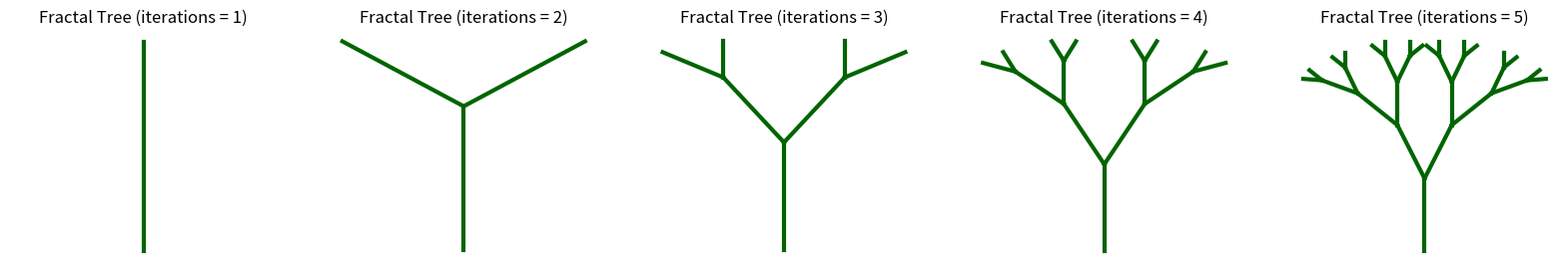
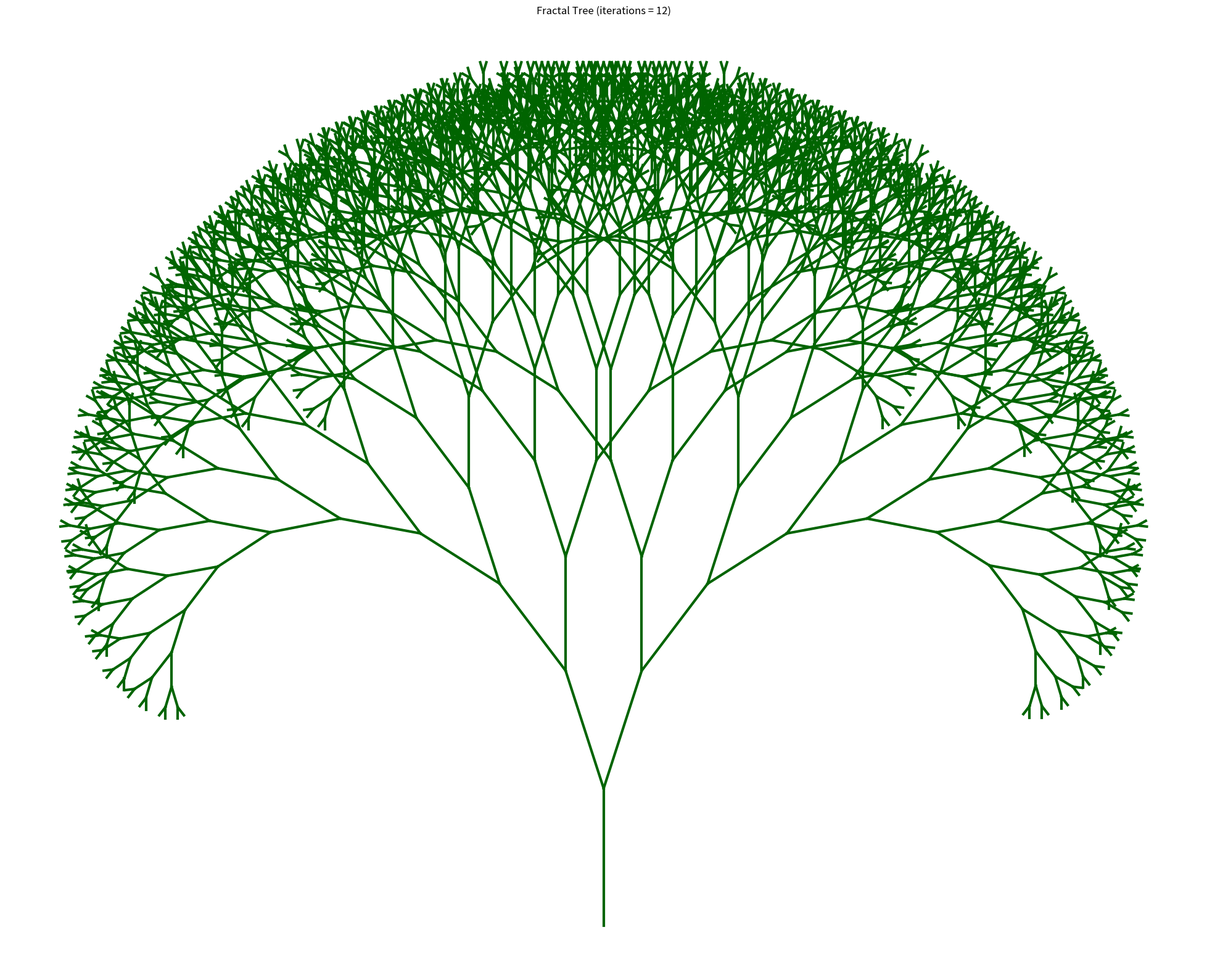

Source code (Python) for these figures, in order:
import matplotlib.pyplot as plt
import math
import argparse

def drawTree(x1, y1, angle, depth):

    if depth:
        x2 = x1 + int(math.cos(math.radians(angle)) * depth * 10.0)
        y2 = y1 + int(math.sin(math.radians(angle)) * depth * 10.0)
        plt.plot([x1,x2],[y1,y2],'-',color='darkgreen',lw=3)
        drawTree(x2, y2, angle - 20, depth - 1)
        drawTree(x2, y2, angle + 20, depth - 1)

# if __name__ == '__main__':
    
#     # Parse command-line args for output file name.
#     parser = argparse.ArgumentParser(description=(
#         'Creating the Fractal Tree'))
#     parser.add_argument('-a', '--angle',nargs='?', metavar='total Width', type=int,
#         default=90, help='Which Width')
#     parser.add_argument('-i', '--iterations',nargs='?', metavar='Iterations', type=int,
#         default=12, help='How many iterations')
#     parser.add_argument('-v', '--verbose', nargs='?', metavar='Verbose print', type=bool,
#         default=False, help='Print or not helping')

#     args = parser.parse_args()
#     depth=args.iterations
 
#     plt.figure(figsize=(25,20))
#     # depth=12
#     drawTree(300, 550, 45, depth)
#     drawTree(300, 550, 135, depth)
#     s="Fractal Tree (iterations = %i)" %depth
#     plt.title(s)
#     plt.axis('off')
#     plt.show()

plt.figure(figsize=(20,3))

plt.subplot(1,5,1)
depth=1
drawTree(300, 550, 90, depth)
s="Fractal Tree (iterations = %i)" %depth
plt.title(s)
plt.axis('off')

plt.subplot(1,5,2)
depth=2
drawTree(300, 550, 90, depth)
s="Fractal Tree (iterations = %i)" %depth
plt.title(s)
plt.axis('off')

plt.subplot(1,5,3)
depth=3
drawTree(300, 550, 90, depth)
s="Fractal Tree (iterations = %i)" %depth
plt.title(s)
plt.axis('off')

plt.subplot(1,5,4)
depth=4
drawTree(300, 550, 90, depth)
s="Fractal Tree (iterations = %i)" %depth
plt.title(s)
plt.axis('off')

plt.subplot(1,5,5)
depth=5
drawTree(300, 550, 90, depth)
s="Fractal Tree (iterations = %i)" %depth
plt.title(s)
plt.axis('off')

plt.figure(figsize=(25,20))
depth=12
drawTree(300, 550, 90, depth)
#drawTree(300, 550, 45, depth)
#drawTree(300, 550, 135, depth)
s="Fractal Tree (iterations = %i)" %depth
plt.title(s)
plt.axis('off')

plt.show()
